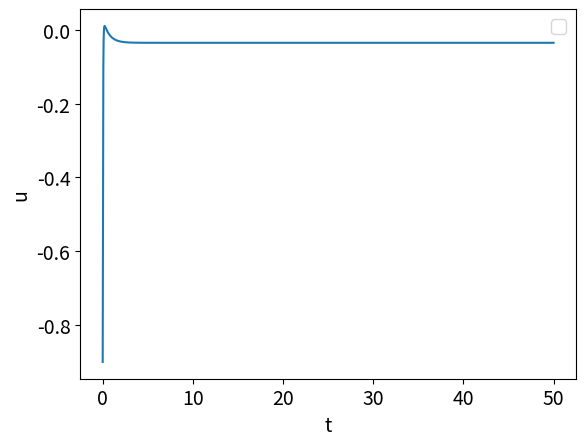

This chart was generated by the following Python code:
import numpy as np # this one is to do manipulate arrays 
import scipy as sp
import scipy.integrate as spi
import matplotlib.pyplot as plt  # this one is to produce nice graphs and plots


class PidController:

  def __init__(self, kp, ki, kd, ts):
      # TODO: initialise all attributes of this class
      # The arguments kp, ki, kd are the continuous-time 
      # gains of the PID controller and ts is the sampling
      # time
      self.__kp = kp
      self.__ki = ki * ts
      self.__kd = kd / ts
      self.__sum_errors = 0
      self.__previous_error = None
     

  def control(self, y, set_point=0):
      # P for Proportional
      error = set_point - y
      u = self.__kp * error

      # I for Integral
      self.__sum_errors += error
      u += self.__ki * self.__sum_errors

      # D for Derivatives
      if self.__previous_error is not None:
          diff_errors = error - self.__previous_error
          u += self.__kd * diff_errors
      
      self.__previous_error = error
      return u








class Car:

    def __init__(self, 
             length=2.3,
             velocity=1,
             x_pos_init=0, y_pos_init=0.3, pose_init=0):
        self.__length = length
        self.__velocity = velocity
        self.__x = x_pos_init
        self.__y = y_pos_init
        self.__pose = pose_init

    def y(self):
        return self.__y

    def move(self, steering_angle, dt):
        # This method computes the position and orientation (pose) 
        # of the car after time `dt` starting from its current 
        # position and orientation by solving an IVP
        #
        def bicycle_model(_t, z):
            # Define system dynamics [given in (2.1a-c)]
            # [v*cos(θ), v*sin(θ), (v/L)*tan(u)]
            # z = (x, y, θ)
            theta=z[2]
            return [self.__velocity*np.cos(theta),
                    self.__velocity*np.sin(theta),
                    self.__velocity*np.tan(steering_angle+np.deg2rad(1))/self.__length] # add disturbance w

        sol = spi.solve_ivp(bicycle_model, 
                            [0, dt],
                            [self.__x, self.__y, self.__pose], 
                            t_eval=np.linspace(0, dt, 2))
        new_state = sol.y[:, -1]
        self.__x = new_state[0]
        self.__y = new_state[1]
        self.__pose = new_state[2]

    def velocity(self):
        return self.__velocity
   
    def state(self):
        return [self.__x, self.__y, self.__pose]



henry = Car(length=2.3, velocity=5)

a = 0
b = 50
n_points = 5000
t=np.zeros((n_points+1,))
angle=np.zeros((n_points+1,))
h = (b-a)/n_points
brain = PidController(kp=3, kd=5, ki=0.12, ts=0.025)
for i in range(n_points+1):
    x=a+i*h
    u = brain.control(y=henry.y())
    henry.move(steering_angle=np.deg2rad(1)+u, dt=h)
    z=henry.state()
    t[i]=x
    angle[i]=u
    
plt.rcParams['font.size'] = '14'
plt.xlabel('t')
plt.ylabel('u')

plt.plot(t,angle)
plt.legend((''))
plt.show()
